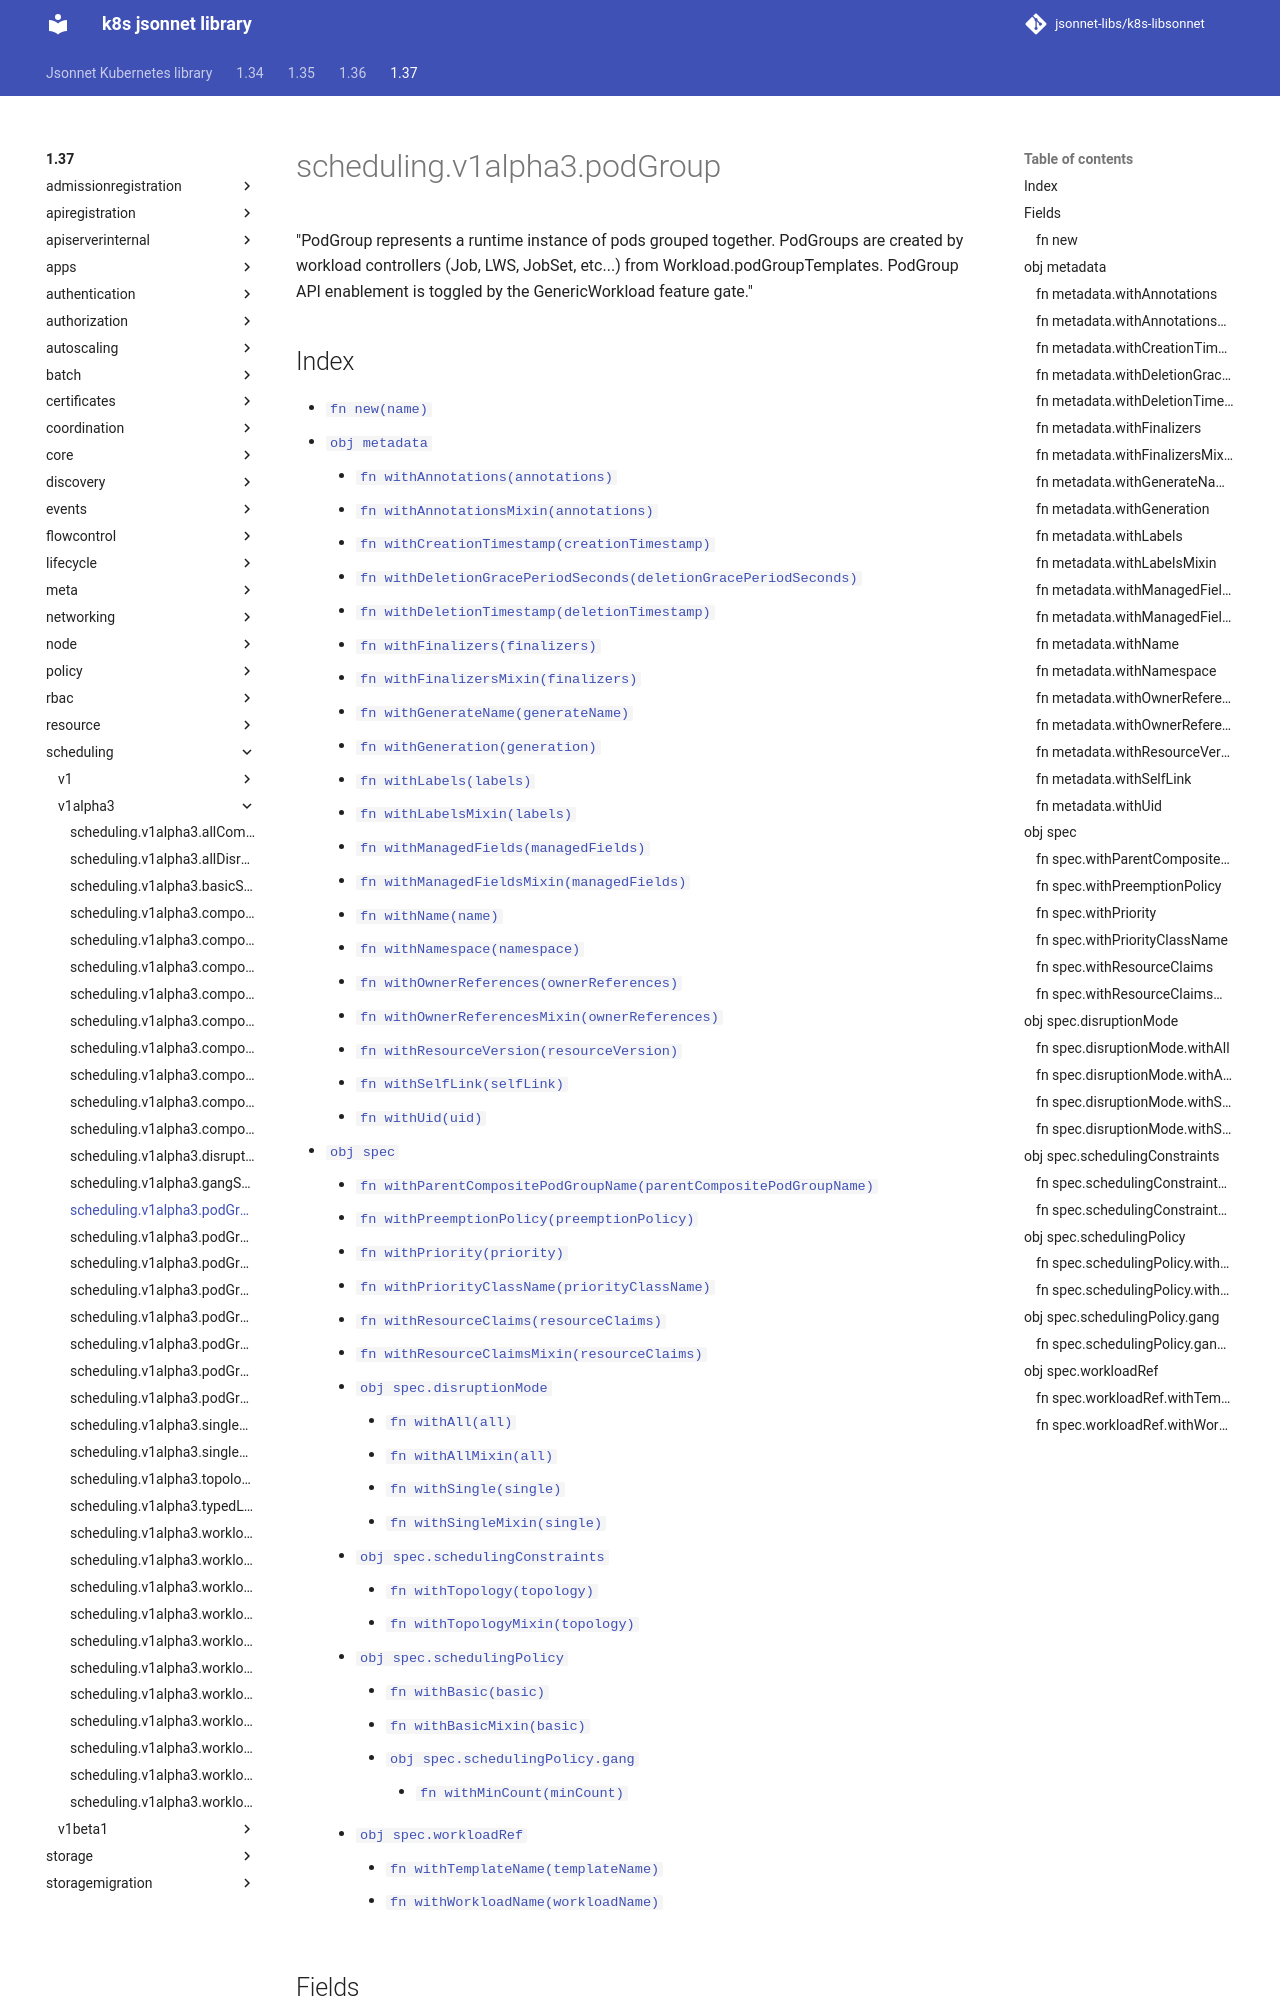

repository: jsonnet-libs/k8s-libsonnet · page: 1.37/scheduling/v1alpha3/podGroup/index.html · generator: mkdocs

---
permalink: /1.37/scheduling/v1alpha3/podGroup/
---

# scheduling.v1alpha3.podGroup

"PodGroup represents a runtime instance of pods grouped together. PodGroups are created by workload controllers (Job, LWS, JobSet, etc...) from Workload.podGroupTemplates. PodGroup API enablement is toggled by the GenericWorkload feature gate."

## Index

* [`fn new(name)`](#fn-new)
* [`obj metadata`](#obj-metadata)
  * [`fn withAnnotations(annotations)`](#fn-metadatawithannotations)
  * [`fn withAnnotationsMixin(annotations)`](#fn-metadatawithannotationsmixin)
  * [`fn withCreationTimestamp(creationTimestamp)`](#fn-metadatawithcreationtimestamp)
  * [`fn withDeletionGracePeriodSeconds(deletionGracePeriodSeconds)`](#fn-metadatawithdeletiongraceperiodseconds)
  * [`fn withDeletionTimestamp(deletionTimestamp)`](#fn-metadatawithdeletiontimestamp)
  * [`fn withFinalizers(finalizers)`](#fn-metadatawithfinalizers)
  * [`fn withFinalizersMixin(finalizers)`](#fn-metadatawithfinalizersmixin)
  * [`fn withGenerateName(generateName)`](#fn-metadatawithgeneratename)
  * [`fn withGeneration(generation)`](#fn-metadatawithgeneration)
  * [`fn withLabels(labels)`](#fn-metadatawithlabels)
  * [`fn withLabelsMixin(labels)`](#fn-metadatawithlabelsmixin)
  * [`fn withManagedFields(managedFields)`](#fn-metadatawithmanagedfields)
  * [`fn withManagedFieldsMixin(managedFields)`](#fn-metadatawithmanagedfieldsmixin)
  * [`fn withName(name)`](#fn-metadatawithname)
  * [`fn withNamespace(namespace)`](#fn-metadatawithnamespace)
  * [`fn withOwnerReferences(ownerReferences)`](#fn-metadatawithownerreferences)
  * [`fn withOwnerReferencesMixin(ownerReferences)`](#fn-metadatawithownerreferencesmixin)
  * [`fn withResourceVersion(resourceVersion)`](#fn-metadatawithresourceversion)
  * [`fn withSelfLink(selfLink)`](#fn-metadatawithselflink)
  * [`fn withUid(uid)`](#fn-metadatawithuid)
* [`obj spec`](#obj-spec)
  * [`fn withParentCompositePodGroupName(parentCompositePodGroupName)`](#fn-specwithparentcompositepodgroupname)
  * [`fn withPreemptionPolicy(preemptionPolicy)`](#fn-specwithpreemptionpolicy)
  * [`fn withPriority(priority)`](#fn-specwithpriority)
  * [`fn withPriorityClassName(priorityClassName)`](#fn-specwithpriorityclassname)
  * [`fn withResourceClaims(resourceClaims)`](#fn-specwithresourceclaims)
  * [`fn withResourceClaimsMixin(resourceClaims)`](#fn-specwithresourceclaimsmixin)
  * [`obj spec.disruptionMode`](#obj-specdisruptionmode)
    * [`fn withAll(all)`](#fn-specdisruptionmodewithall)
    * [`fn withAllMixin(all)`](#fn-specdisruptionmodewithallmixin)
    * [`fn withSingle(single)`](#fn-specdisruptionmodewithsingle)
    * [`fn withSingleMixin(single)`](#fn-specdisruptionmodewithsinglemixin)
  * [`obj spec.schedulingConstraints`](#obj-specschedulingconstraints)
    * [`fn withTopology(topology)`](#fn-specschedulingconstraintswithtopology)
    * [`fn withTopologyMixin(topology)`](#fn-specschedulingconstraintswithtopologymixin)
  * [`obj spec.schedulingPolicy`](#obj-specschedulingpolicy)
    * [`fn withBasic(basic)`](#fn-specschedulingpolicywithbasic)
    * [`fn withBasicMixin(basic)`](#fn-specschedulingpolicywithbasicmixin)
    * [`obj spec.schedulingPolicy.gang`](#obj-specschedulingpolicygang)
      * [`fn withMinCount(minCount)`](#fn-specschedulingpolicygangwithmincount)
  * [`obj spec.workloadRef`](#obj-specworkloadref)
    * [`fn withTemplateName(templateName)`](#fn-specworkloadrefwithtemplatename)
    * [`fn withWorkloadName(workloadName)`](#fn-specworkloadrefwithworkloadname)

## Fields
